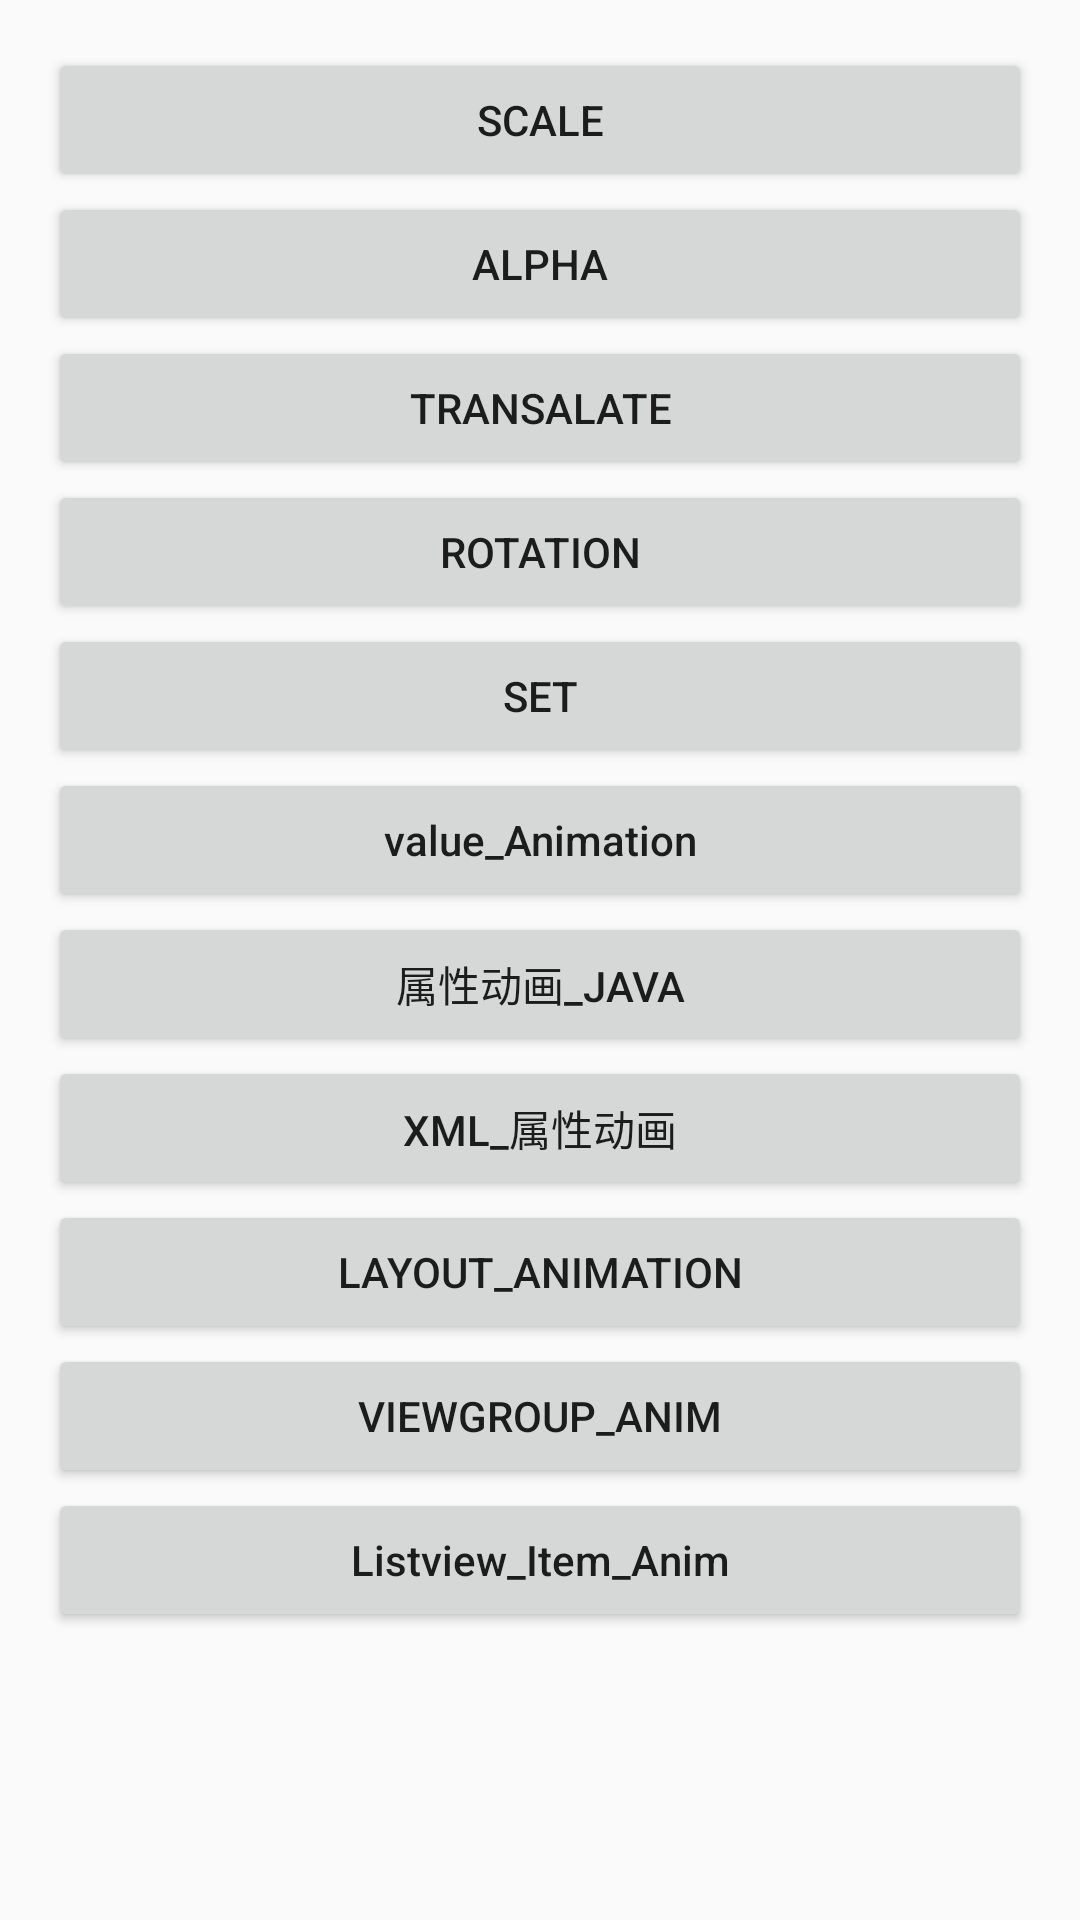

Write the Android layout XML for this screen, with the resource values it uses.
<!-- AndroidManifest.xml: application theme AppTheme -->
<!-- res/layout/activity_main.xml -->
<?xml version="1.0" encoding="utf-8"?>
<LinearLayout xmlns:android="http://schemas.android.com/apk/res/android"
    xmlns:tools="http://schemas.android.com/tools"
    android:layout_width="match_parent"
    android:layout_height="match_parent"
    android:padding="16dp"
    android:orientation="vertical"
>
    <Button
        android:id="@+id/button_scale"
        android:text="scale"
        android:layout_width="match_parent"
        android:layout_height="wrap_content" />

    <Button
        android:id="@+id/button_alpha"
        android:text="alpha"
        android:layout_width="match_parent"
        android:layout_height="wrap_content" />


    <Button
        android:id="@+id/button_translate"
        android:text="transalate"
        android:layout_width="match_parent"
        android:layout_height="wrap_content" />

    <Button
        android:id="@+id/button_rotation"
        android:text="rotation"
        android:layout_width="match_parent"
        android:layout_height="wrap_content" />


    <Button
        android:id="@+id/button_set"
        android:text="set"
        android:layout_width="match_parent"
        android:layout_height="wrap_content" />


    <Button
        android:textAllCaps="false"
        android:id="@+id/button_value"
        android:text="value_Animation"
        android:layout_width="match_parent"
        android:layout_height="wrap_content" />


    <Button
        android:id="@+id/button_obj_animator"
        android:text="属性动画_JAVA"
        android:layout_width="match_parent"
        android:layout_height="wrap_content" />


    <Button
        android:id="@+id/button_xml_property"
        android:text="XML_属性动画"
        android:layout_width="match_parent"
        android:layout_height="wrap_content" />


    <Button
        android:id="@+id/layout_anim"
        android:text="Layout_Animation"
        android:layout_width="match_parent"
        android:layout_height="wrap_content" />


    <Button
        android:id="@+id/button_viewgroup"
        android:text="ViewGroup_Anim"
        android:layout_width="match_parent"
        android:layout_height="wrap_content" />


    <Button
        android:id="@+id/button_listanim"
        android:textAllCaps="false"
        android:text="Listview_Item_Anim"
        android:layout_width="match_parent"
        android:layout_height="wrap_content" />

</LinearLayout>
<!-- resources referenced by this layout -->
<resources>
  <style name="AppTheme" parent="Theme.AppCompat.Light.DarkActionBar">
          
          <item name="colorPrimary">@color/colorPrimary</item>
          <item name="colorPrimaryDark">@color/colorPrimaryDark</item>
          <item name="colorAccent">@color/colorAccent</item>
      </style>
  <color name="colorPrimary">#3F51B5</color>
  <color name="colorPrimaryDark">#303F9F</color>
  <color name="colorAccent">#FF4081</color>
</resources>
